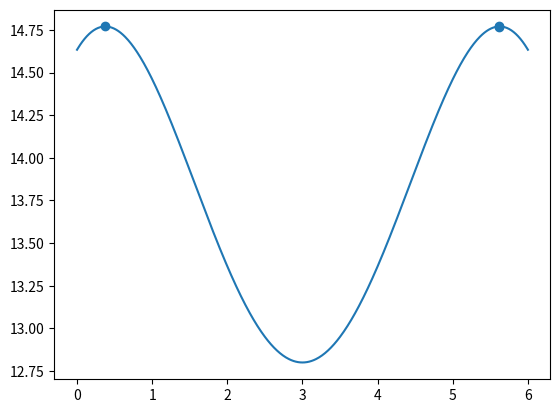

This chart was generated by the following Python code:
import numpy as np
import matplotlib.pyplot as plt
import math

def grad(x):
    h = 1e-5
    return (calc(x+h)-calc(x))/2*h

def calc(x):
    return 800*( (16+x**2)**(-3/2)+(16+(6-x)**2)**(-3/2) )

x0 = [0]
y0 = [calc(0)]
ansx = []
def GD(x, y):
    for i in range(600):
        x_new = x0[-1] + 0.01
        x0.append(x_new)
        y0.append(calc(x0[-1]))
        if grad(x0[-1]) > 0 and grad(x0[-1]+0.015) < 0:
            ansx.append(x0[-1])
            
    return (x0, y0, ansx)
(x, y, ans) = GD(x0[-1], y0[-1])
maxi = [calc(i) for i in ans]
plt.plot(x, y)
plt.scatter(ansx, maxi)
plt.show()
